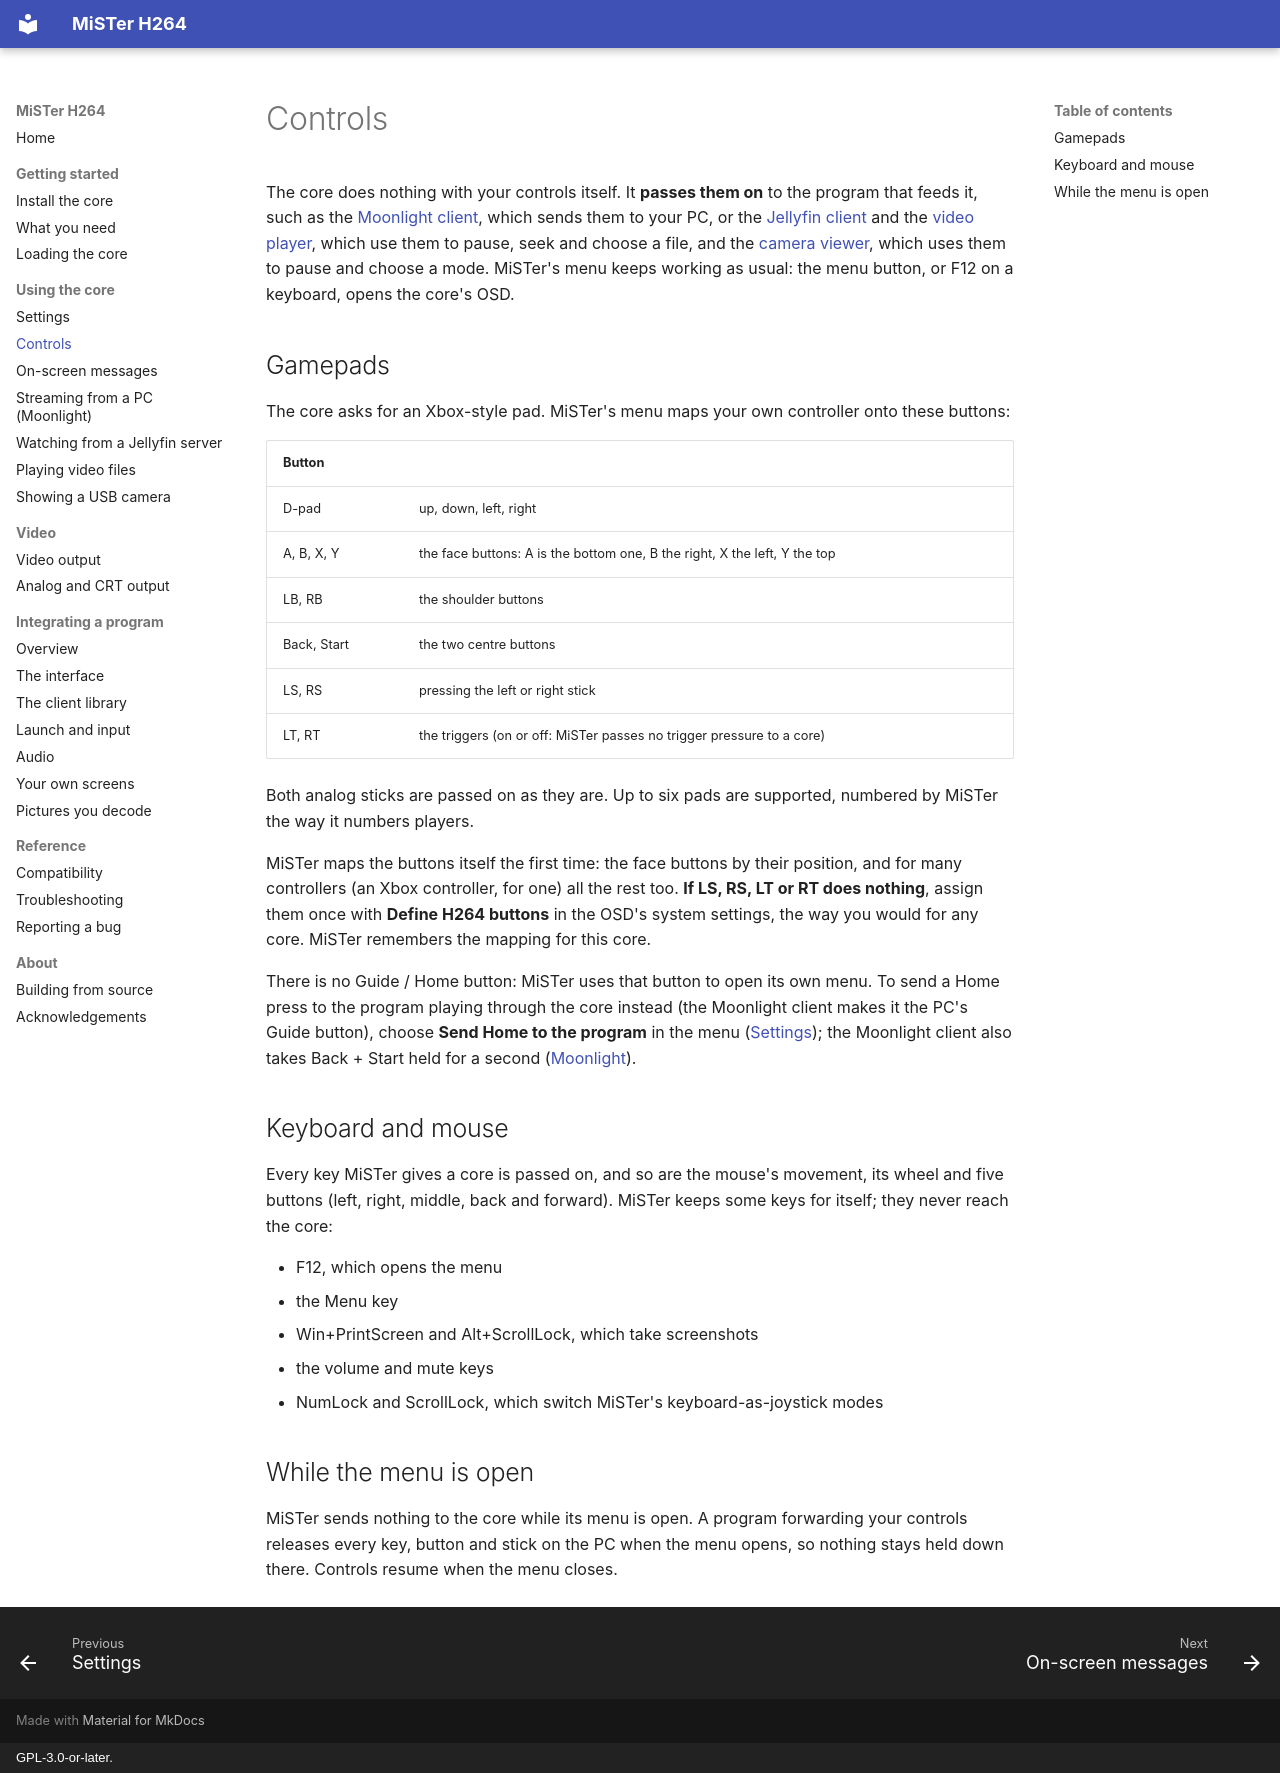

repository: owenb321/MiSTer_h264_decoder · page: using/controls/index.html · generator: mkdocs · copyright: GPL-3.0-or-later.

# Controls

The core does nothing with your controls itself. It **passes them on** to the program that feeds
it, such as the [Moonlight client](moonlight.md), which sends them to your PC, or the
[Jellyfin client](jellyfin.md) and the [video player](player.md), which use them to pause, seek
and choose a file, and the [camera viewer](camera.md), which uses them to pause and choose a mode. MiSTer's menu keeps
working as usual: the menu button, or F12 on a keyboard, opens the core's OSD.

## Gamepads

The core asks for an Xbox-style pad. MiSTer's menu maps your own controller onto these buttons:

| Button | |
|---|---|
| D-pad | up, down, left, right |
| A, B, X, Y | the face buttons: A is the bottom one, B the right, X the left, Y the top |
| LB, RB | the shoulder buttons |
| Back, Start | the two centre buttons |
| LS, RS | pressing the left or right stick |
| LT, RT | the triggers (on or off: MiSTer passes no trigger pressure to a core) |

Both analog sticks are passed on as they are. Up to six pads are supported, numbered by
MiSTer the way it numbers players.

MiSTer maps the buttons itself the first time: the face buttons by their position, and for many
controllers (an Xbox controller, for one) all the rest too. **If LS, RS, LT or RT does nothing**,
assign them once with **Define H264 buttons** in the OSD's system settings, the way you would for
any core. MiSTer remembers the mapping for this core.

There is no Guide / Home button: MiSTer uses that button to open its own menu. To send a Home
press to the program playing through the core instead (the Moonlight client makes it the PC's
Guide button), choose **Send Home to the program** in the menu ([Settings](settings.md)); the
Moonlight client also takes Back + Start held for a second
([Moonlight](moonlight.md#controlling-the-pc)).

## Keyboard and mouse

Every key MiSTer gives a core is passed on, and so are the mouse's movement, its wheel and five
buttons (left, right, middle, back and forward). MiSTer keeps some keys for itself; they never
reach the core:

- F12, which opens the menu
- the Menu key
- Win+PrintScreen and Alt+ScrollLock, which take screenshots
- the volume and mute keys
- NumLock and ScrollLock, which switch MiSTer's keyboard-as-joystick modes

## While the menu is open

MiSTer sends nothing to the core while its menu is open. A program forwarding your controls
releases every key, button and stick on the PC when the menu opens, so nothing stays held down
there. Controls resume when the menu closes.
